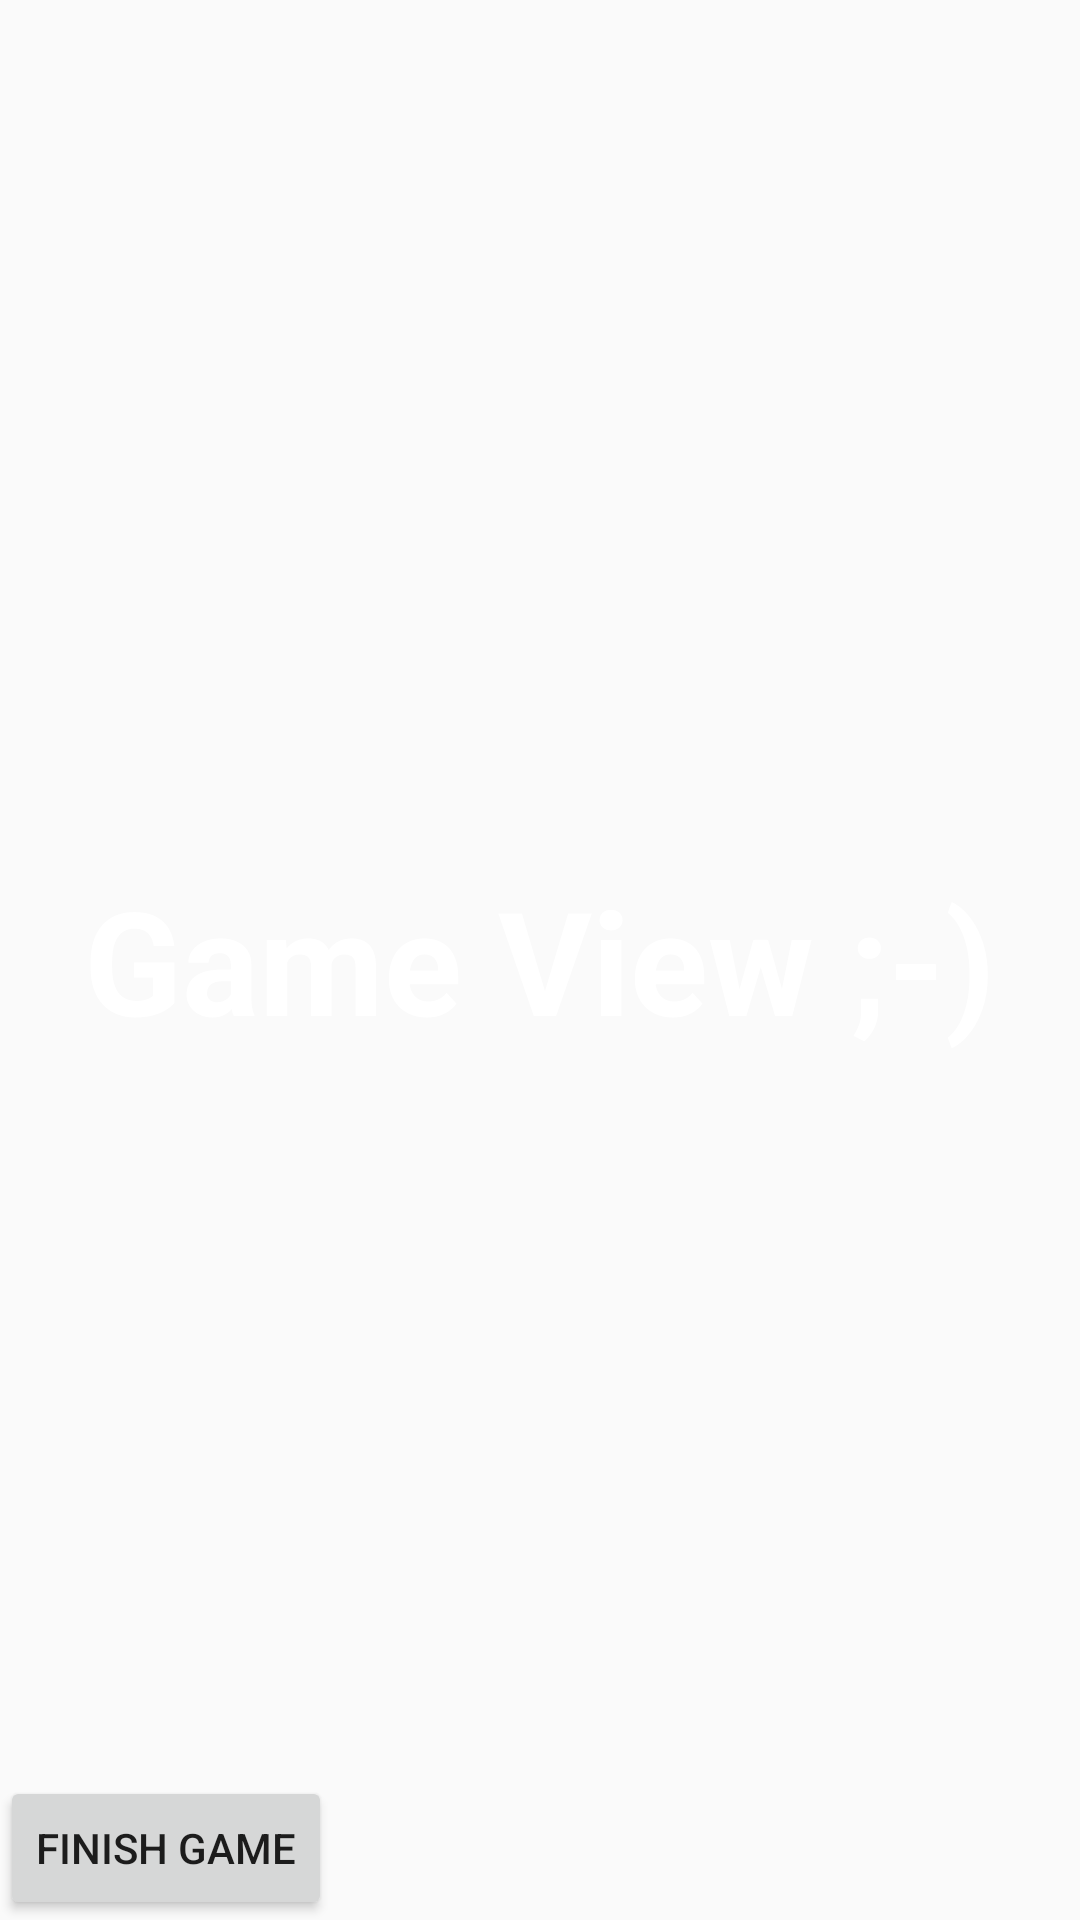

Reconstruct the res/layout file that produces this screen, plus the resources it refers to.
<!-- AndroidManifest.xml: application theme AppTheme -->
<!-- res/layout/activity_game.xml -->
<?xml version="1.0" encoding="utf-8"?>
<RelativeLayout xmlns:android="http://schemas.android.com/apk/res/android"
    xmlns:tools="http://schemas.android.com/tools"
    android:id="@+id/activity_game"
    android:layout_width="match_parent"
    android:layout_height="match_parent"
    android:background="@drawable/background_game"
    tools:context="at.autrage.projects.zeta.activity.GameActivity">

    <TextView
        android:text="Game View ;-)"
        android:layout_width="wrap_content"
        android:layout_height="wrap_content"
        android:id="@+id/textView"
        android:textSize="48sp"
        android:layout_centerVertical="true"
        android:layout_centerHorizontal="true"
        android:textStyle="normal|bold"
        android:textColor="@android:color/white" />

    <Button
        android:text="Finish Game"
        android:layout_width="wrap_content"
        android:layout_height="wrap_content"
        android:layout_alignParentBottom="true"
        android:layout_alignParentLeft="true"
        android:layout_alignParentStart="true"
        android:id="@+id/btnFinishGame" />
</RelativeLayout>
<!-- resources referenced by this layout -->
<resources>
  <!-- drawable background_game: png bitmap (drawable-xxhdpi, 132 bytes) -->
  <style name="AppTheme" parent="Theme.AppCompat.Light.NoActionBar">
          
          <item name="colorPrimary">@color/colorPrimary</item>
          <item name="colorPrimaryDark">@color/colorPrimaryDark</item>
          <item name="colorAccent">@color/colorAccent</item>
          <item name="android:windowActionBar">false</item>
          <item name="android:windowFullscreen">true</item>
          <item name="android:windowNoTitle">true</item>
      </style>
  <color name="colorPrimary">#3F51B5</color>
  <color name="colorPrimaryDark">#303F9F</color>
  <color name="colorAccent">#64ff4081</color>
</resources>
